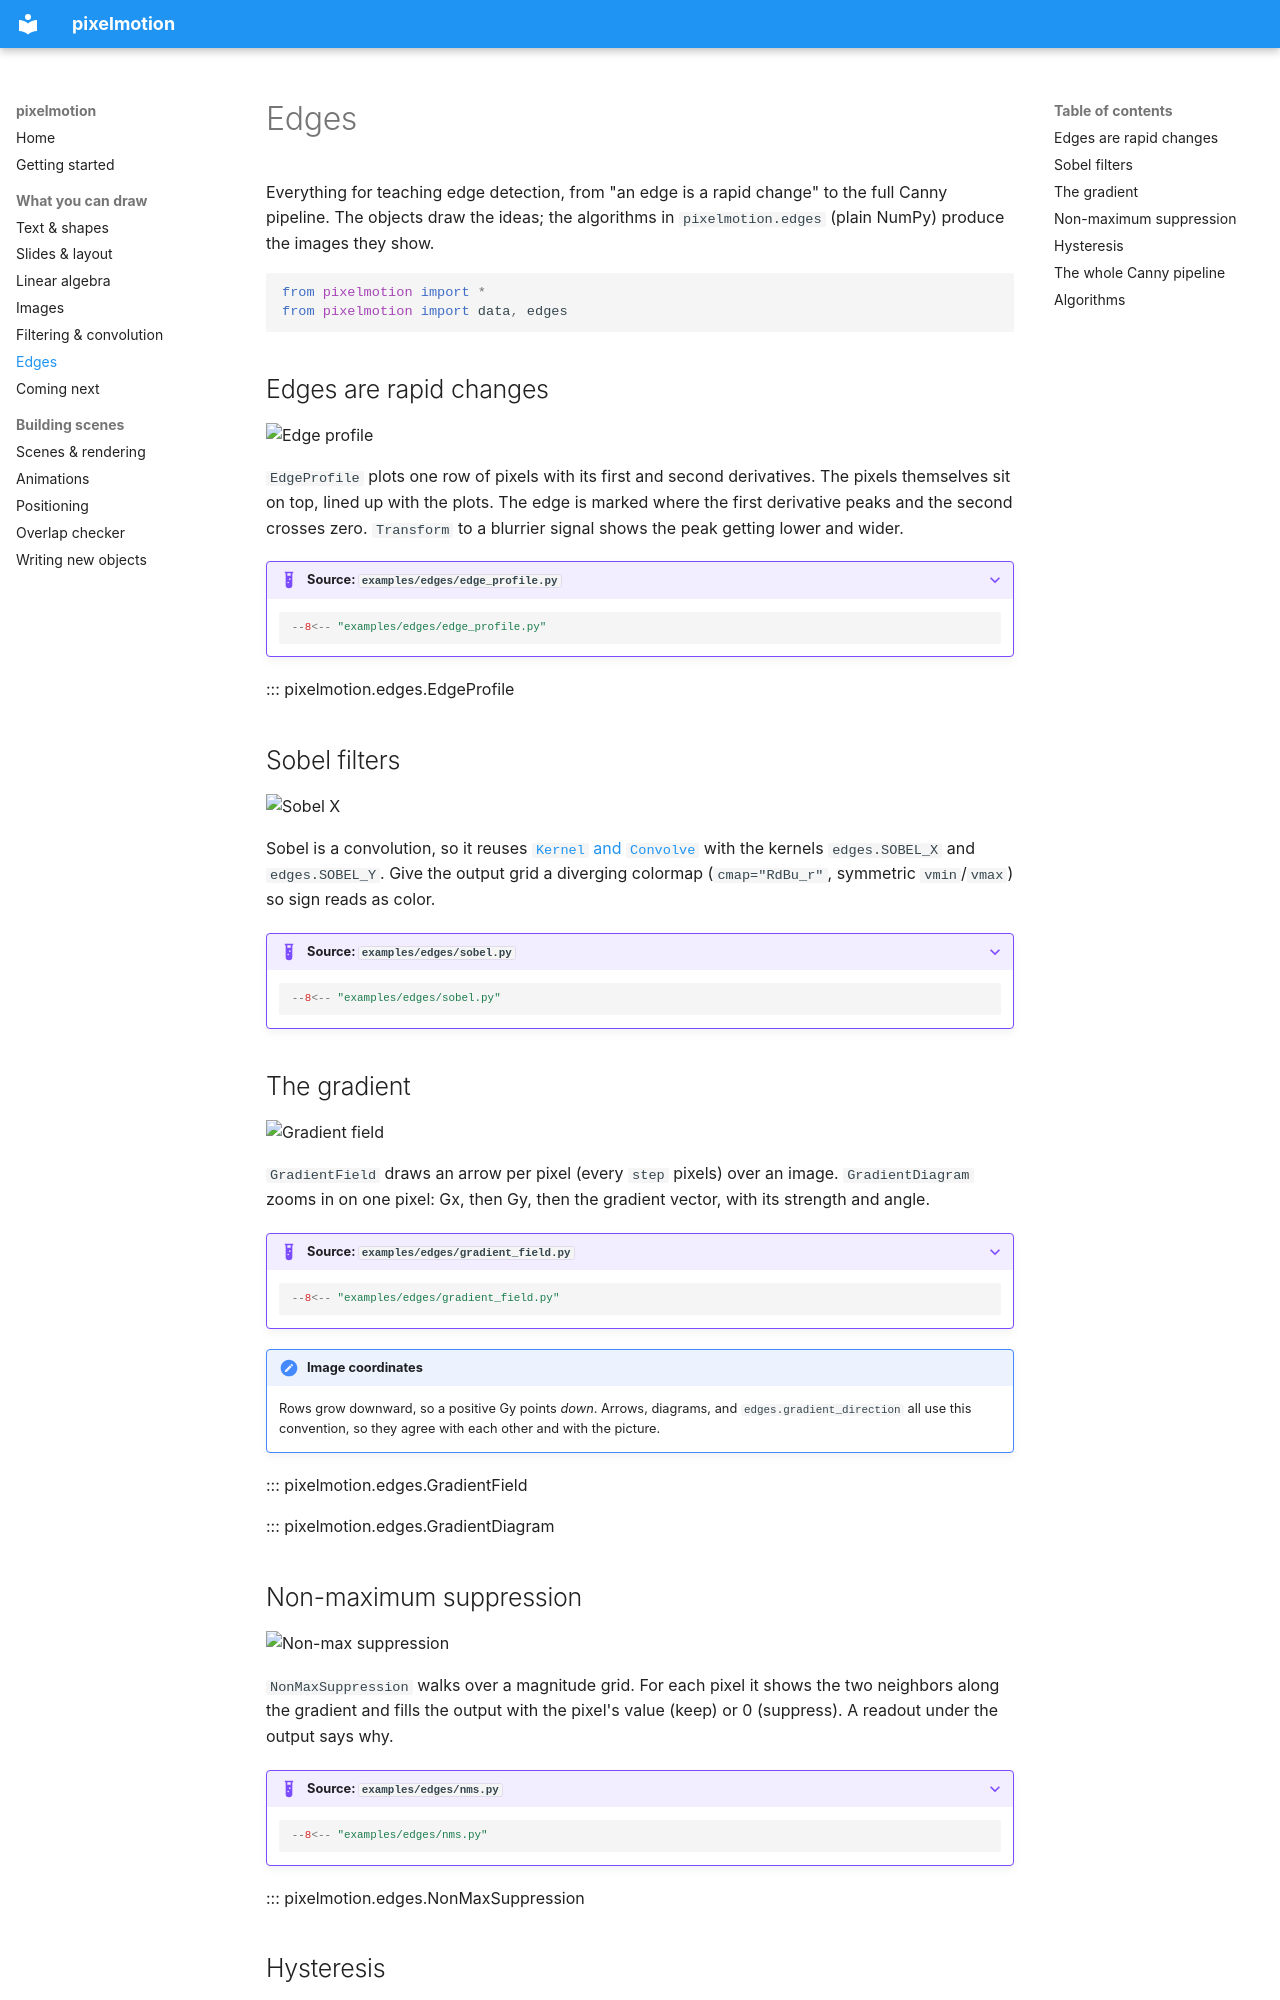

repository: Nalaquq/pixelmotion · page: draw/edges/index.html · generator: mkdocs

# Edges

Everything for teaching edge detection, from "an edge is a rapid change" to
the full Canny pipeline. The objects draw the ideas; the algorithms in
`pixelmotion.edges` (plain NumPy) produce the images they show.

```python
from pixelmotion import *
from pixelmotion import data, edges
```

## Edges are rapid changes

![Edge profile](../assets/gallery/edge_profile.gif)

`EdgeProfile` plots one row of pixels with its first and second derivatives.
The pixels themselves sit on top, lined up with the plots. The edge is
marked where the first derivative peaks and the second crosses zero.
`Transform` to a blurrier signal shows the peak getting lower and wider.

??? example "Source: `examples/edges/edge_profile.py`"
    ```python
    --8<-- "examples/edges/edge_profile.py"
    ```

::: pixelmotion.edges.EdgeProfile

## Sobel filters

![Sobel X](../assets/gallery/sobel.gif)

Sobel is a convolution, so it reuses [`Kernel` and `Convolve`](filters.md)
with the kernels `edges.SOBEL_X` and `edges.SOBEL_Y`. Give the output grid a
diverging colormap (`cmap="RdBu_r"`, symmetric `vmin`/`vmax`) so sign reads
as color.

??? example "Source: `examples/edges/sobel.py`"
    ```python
    --8<-- "examples/edges/sobel.py"
    ```

## The gradient

![Gradient field](../assets/gallery/gradient_field.gif)

`GradientField` draws an arrow per pixel (every `step` pixels) over an image.
`GradientDiagram` zooms in on one pixel: Gx, then Gy, then the gradient
vector, with its strength and angle.

??? example "Source: `examples/edges/gradient_field.py`"
    ```python
    --8<-- "examples/edges/gradient_field.py"
    ```

!!! note "Image coordinates"
    Rows grow downward, so a positive Gy points *down*. Arrows, diagrams, and
    `edges.gradient_direction` all use this convention, so they agree with
    each other and with the picture.

::: pixelmotion.edges.GradientField

::: pixelmotion.edges.GradientDiagram
